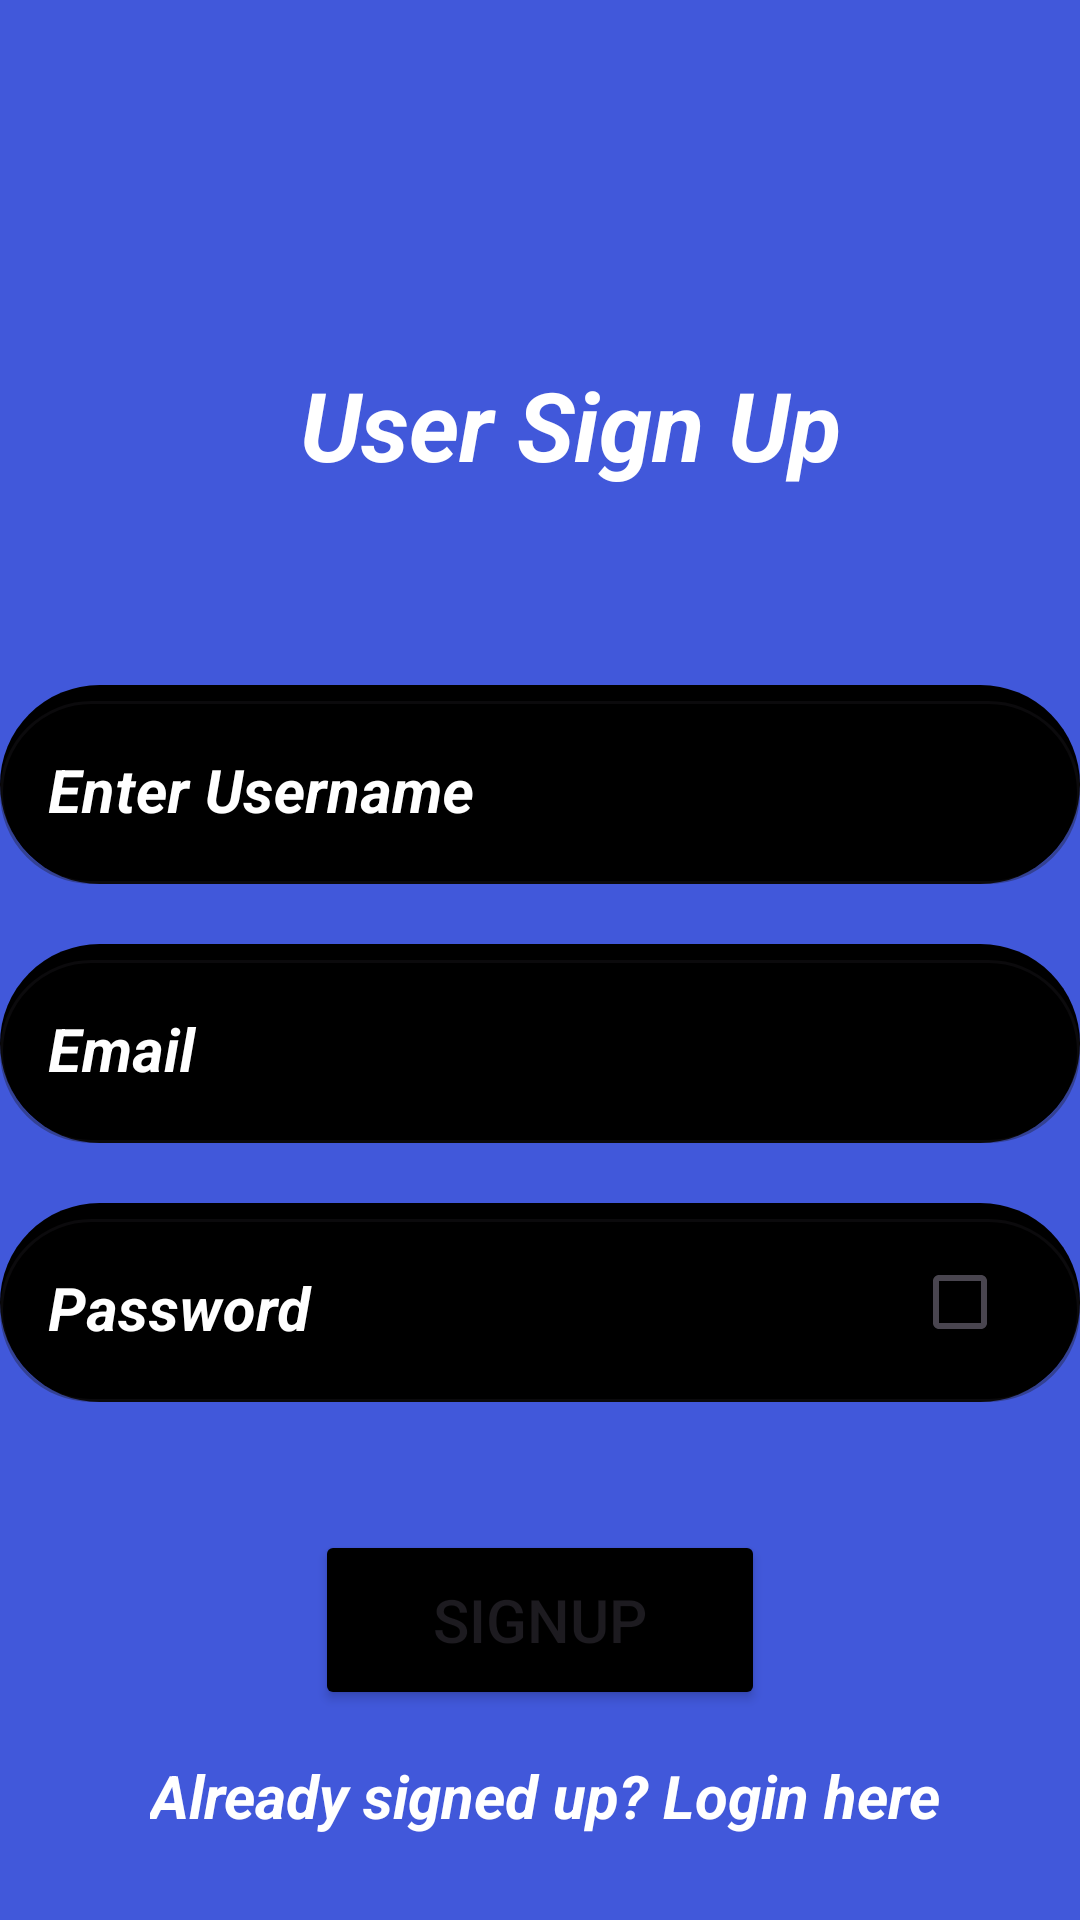

The Android layout XML behind this screen, and the referenced resources:
<!-- AndroidManifest.xml: application theme Theme.CollegeAlertApplication -->
<!-- res/layout/activity_sign_up.xml -->
<?xml version="1.0" encoding="utf-8"?>
<RelativeLayout xmlns:android="http://schemas.android.com/apk/res/android"
    xmlns:app="http://schemas.android.com/apk/res-auto"
    xmlns:tools="http://schemas.android.com/tools"
    android:id="@+id/main"
    android:layout_width="match_parent"
    android:background="#4158DA"
    android:layout_height="match_parent"
    tools:context=".ui.user.User_SignUp">
        <ImageView
            android:id="@+id/star_2"
            android:layout_width="83.69dp"
            android:layout_height="77.79dp"
            android:layout_alignParentBottom="true"
            android:layout_marginLeft="327dp"
            android:layout_marginTop="800dp"
            android:layout_marginBottom="42dp"
            android:contentDescription="star_2"
            android:src="@drawable/star_2" />

        <TextView
            android:id="@+id/admin_sign_up"
            android:layout_width="256.2dp"
            android:layout_height="48.2dp"
            android:layout_marginLeft="100dp"
            android:layout_marginTop="120dp"
            android:text="User Sign Up"
            android:textColor="@color/admin_sign_up_color"
            android:textSize="32sp"
            android:textStyle="bold|italic" />



        <com.google.android.material.textfield.TextInputLayout
            android:id="@+id/rectangle_3"
            android:layout_width="match_parent"
            android:layout_height="wrap_content"
            android:backgroundTint="@color/black"
            android:background="@drawable/rectangle_3_shape"
            style="@style/Widget.MaterialComponents.TextInputLayout.OutlinedBox"
            app:boxCornerRadiusBottomEnd="45dp"
            app:boxCornerRadiusBottomStart="45dp"
            app:boxCornerRadiusTopEnd="45dp"
            app:boxCornerRadiusTopStart="45dp"
            android:hint="Email"
            android:textColorHint="@color/white"
            android:layout_below="@id/rectangle_5"
            android:layout_marginTop="20dp"
            >

            <EditText
                android:id="@+id/emailEt"
                android:layout_width="match_parent"
                android:layout_height="wrap_content"
                android:inputType="textEmailAddress"
                android:textStyle="bold|italic"
                android:textSize="20sp"
                android:textColor="#FFFFFF"/>

        </com.google.android.material.textfield.TextInputLayout>


        <com.google.android.material.textfield.TextInputLayout
            android:id="@+id/rectangle_4"
            android:layout_width="match_parent"
            android:layout_height="wrap_content"
            android:backgroundTint="@color/black"
            android:background="@drawable/rectangle_4_shape"
            style="@style/Widget.MaterialComponents.TextInputLayout.OutlinedBox"
            app:boxCornerRadiusBottomEnd="45dp"
            app:boxCornerRadiusBottomStart="45dp"
            app:boxCornerRadiusTopEnd="45dp"
            app:boxCornerRadiusTopStart="45dp"
            android:hint="Password"
            android:textColorHint="@color/white"
            android:layout_below="@id/rectangle_3"
            android:layout_marginTop="20dp">

            <com.google.android.material.textfield.TextInputEditText
                android:id="@+id/passwordEt"
                android:layout_width="match_parent"
                android:layout_height="wrap_content"
                android:inputType="textPassword"
                android:textColor="#FFFFFF"
                android:textSize="20sp"
                android:textStyle="bold|italic" />

        </com.google.android.material.textfield.TextInputLayout>

        <CheckBox
            android:id="@+id/showPasswordCheckbox"
            android:layout_width="wrap_content"
            android:layout_height="wrap_content"
            android:buttonTint="@color/white"
            android:layout_alignTop="@id/rectangle_4"
            android:layout_alignBottom="@id/rectangle_4"
            android:layout_alignParentEnd="true"
            android:layout_marginEnd="8dp"/>



        <Button
            android:id="@+id/sign_up"
            android:layout_width="150dp"
            android:layout_height="60dp"
            android:text="SignUp"
            android:textSize="20sp"
            android:backgroundTint="@color/black"
            android:layout_centerHorizontal="true"
            android:layout_marginTop="510dp"/>
        <TextView
            android:id="@+id/already_signed"
            android:layout_width="wrap_content"
            android:layout_height="wrap_content"
            android:text="@string/already_signed_up__login_here_string"
            android:textColor="@color/white"
            android:textSize="20sp"
            android:layout_marginLeft="50dp"
            android:layout_marginTop="15dp"
            android:textStyle="bold|italic"
            android:layout_below="@id/sign_up"/>


        <com.google.android.material.textfield.TextInputLayout
            android:id="@+id/rectangle_5"
            android:layout_width="match_parent"
            android:layout_height="wrap_content"
            android:backgroundTint="@color/black"
            android:background="@drawable/rectangle_5_shape"
            style="@style/Widget.MaterialComponents.TextInputLayout.OutlinedBox"
            app:boxCornerRadiusBottomEnd="45dp"
            app:boxCornerRadiusBottomStart="45dp"
            app:boxCornerRadiusTopEnd="45dp"
            app:boxCornerRadiusTopStart="45dp"
            android:hint="Enter Username"
            android:textColorHint="@color/white"
            android:layout_below="@id/admin_sign_up"
            android:layout_marginTop="60dp">

            <EditText
                android:id="@+id/username"
                android:layout_width="match_parent"
                android:layout_height="wrap_content"
                android:inputType="text"
                android:textColor="#FFFFFF"
                android:textSize="20sp"
                android:textStyle="bold|italic" />

        </com.google.android.material.textfield.TextInputLayout>

        <ProgressBar
            android:id="@+id/progressBar"
            android:layout_width="wrap_content"
            android:layout_height="wrap_content"
            android:layout_below="@id/already_signed"
            android:layout_centerHorizontal="true"
            android:layout_marginTop="3dp"
            android:background="@color/already_signed_up__login_here_color"
            android:visibility="gone" />

    </RelativeLayout>
<!-- resources referenced by this layout -->
<resources>
  <color name="admin_sign_up_color">#FFFFFF</color>
  <color name="already_signed_up__login_here_color">#139E96</color>
  <color name="black">#FF000000</color>
  <color name="white">#FFFFFFFF</color>
  <!-- drawable rectangle_3_shape (drawable) -->
  <?xml version="1.0" encoding="utf-8"?>
  <shape xmlns:android="http://schemas.android.com/apk/res/android"
  	android:shape="rectangle" >
  	<corners android:radius="100dp" />
  	<solid android:color="@color/black" />
  </shape>
  <!-- drawable rectangle_4_shape (drawable) -->
  <?xml version="1.0" encoding="utf-8"?>
  <shape xmlns:android="http://schemas.android.com/apk/res/android"
  	android:shape="rectangle" >
  	<corners android:radius="100dp" />
  	<solid android:color="@color/black" />
  </shape>
  <!-- drawable rectangle_5_shape (drawable) -->
  <?xml version="1.0" encoding="utf-8"?>
  <shape xmlns:android="http://schemas.android.com/apk/res/android"
  	android:shape="rectangle" >
  	<corners android:radius="100dp" />
  	<solid android:color="@color/black" />
  </shape>
  <string name="already_signed_up__login_here_string">Already signed up? Login here</string>
  <style name="Theme.CollegeAlertApplication" parent="Base.Theme.CollegeAlertApplication" />
  <style name="Base.Theme.CollegeAlertApplication" parent="Theme.Material3.DayNight.NoActionBar">
      </style>
</resources>
